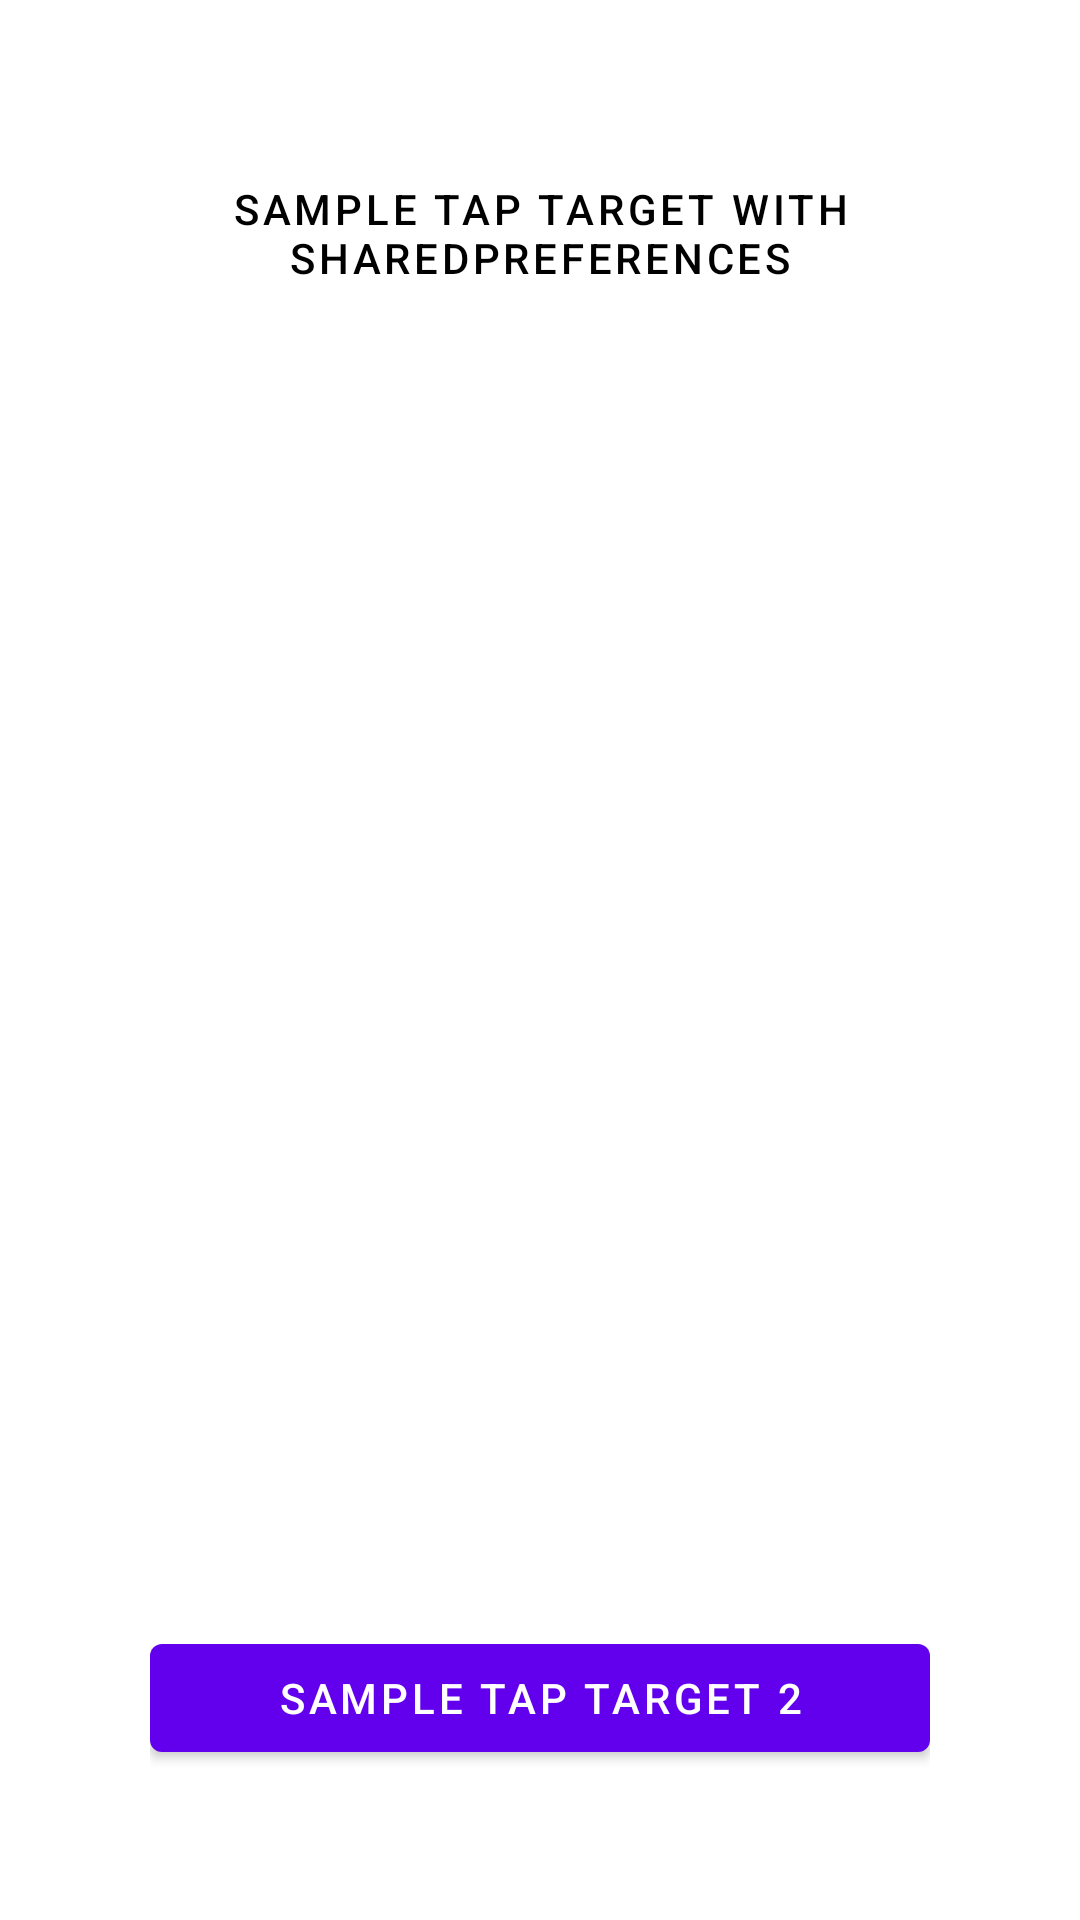

Here is an Android app screen rendered from its layout file. Give the layout XML and the strings, colors and styles it references.
<!-- AndroidManifest.xml: application theme Theme.TapTargetView -->
<!-- res/layout/activity_java1.xml -->
<?xml version="1.0" encoding="utf-8"?>
<RelativeLayout
    xmlns:android="http://schemas.android.com/apk/res/android"
    xmlns:app="http://schemas.android.com/apk/res-auto"
    xmlns:tools="http://schemas.android.com/tools"
    android:layout_width="match_parent"
    android:layout_height="match_parent"
    android:padding="50dp"
    tools:context=".tapTargetView1.java.JavaActivity1">

    <com.google.android.material.button.MaterialButton
        android:background="@android:color/transparent"
        android:textColor="@color/black"
        android:layout_alignParentTop="true"
        android:id="@+id/btn_tap_java_1"
        android:layout_width="match_parent"
        android:text="Sample Tap Target with sharedPreferences"
        android:layout_height="wrap_content"/>

    <com.google.android.material.button.MaterialButton
        android:layout_alignParentBottom="true"
        android:layout_gravity="bottom"
        android:id="@+id/btn_tap_java_2"
        android:layout_width="match_parent"
        android:text="Sample Tap Target 2"
        android:layout_height="wrap_content"/>

</RelativeLayout>
<!-- resources referenced by this layout -->
<resources>
  <style name="Theme.TapTargetView" parent="Theme.MaterialComponents.DayNight.DarkActionBar">
          
          <item name="colorPrimary">@color/purple_500</item>
          <item name="colorPrimaryVariant">@color/purple_700</item>
          <item name="colorOnPrimary">@color/white</item>
          
          <item name="colorSecondary">@color/teal_200</item>
          <item name="colorSecondaryVariant">@color/teal_700</item>
          <item name="colorOnSecondary">@color/black</item>
          
          <item name="android:statusBarColor" tools:targetApi="l">?attr/colorPrimaryVariant</item>
          
      </style>
  <!-- not gathered from this repository: default colours our renderer supplied (Android Studio template values) -->
  <color name="purple_500">#FF6200EE</color>
  <color name="purple_700">#FF3700B3</color>
  <color name="teal_200">#FF03DAC5</color>
  <color name="teal_700">#FF018786</color>
  <color name="black">#FF000000</color>
  <color name="white">#FFFFFFFF</color>
</resources>
